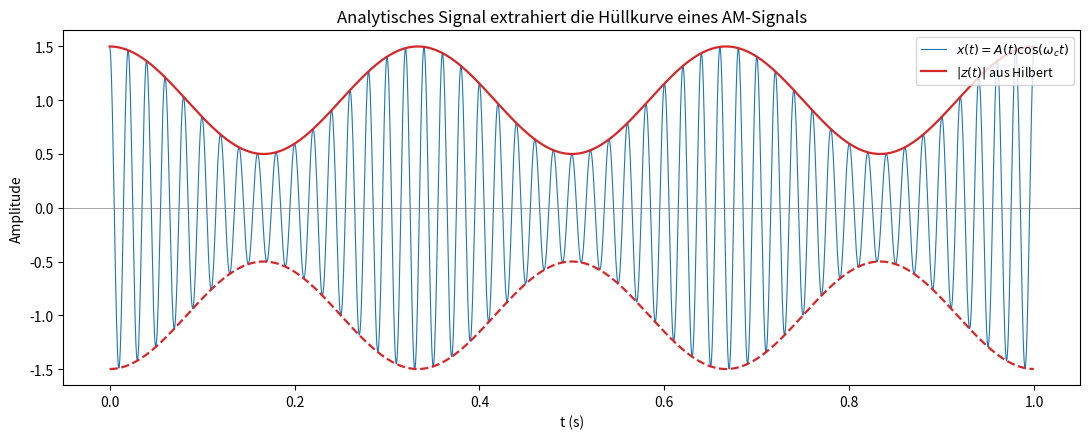

Here is the Python script that generated this plot: (Note: this script raises an exception after producing the figure.)
"""Einheit 7: Analytisches Signal — Hüllkurve eines AM-Signals."""

import matplotlib
matplotlib.use("Agg")
import matplotlib.pyplot as plt
import numpy as np
from scipy.signal import hilbert

fs = 2000.0
t = np.arange(0, 1.0, 1 / fs)
f_carrier = 50.0
f_mod = 3.0

envelope = 1.0 + 0.5 * np.cos(2 * np.pi * f_mod * t)
signal = envelope * np.cos(2 * np.pi * f_carrier * t)

analytic = hilbert(signal)
recovered_envelope = np.abs(analytic)

fig, ax = plt.subplots(figsize=(11, 4.5))
ax.plot(t, signal, color="C0", lw=0.8, label=r"$x(t)=A(t)\cos(\omega_c t)$")
ax.plot(t, recovered_envelope, color="C3", lw=1.6, label=r"$|z(t)|$ aus Hilbert")
ax.plot(t, -recovered_envelope, color="C3", lw=1.6, linestyle="--")
ax.axhline(0, color="gray", lw=0.5)
ax.set_xlabel("t (s)")
ax.set_ylabel("Amplitude")
ax.set_title("Analytisches Signal extrahiert die Hüllkurve eines AM-Signals")
ax.legend(loc="upper right", fontsize=9)

fig.tight_layout()
fig.savefig("kurs/bilder/einheit-7.png", dpi=120)
